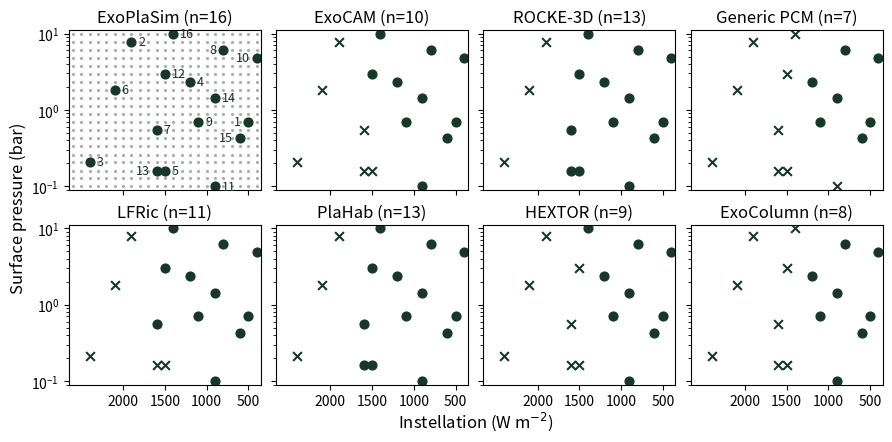

This chart was generated by the following Python code:
import numpy as np
import matplotlib.pyplot as plt
from matplotlib.transforms import offset_copy
from scipy.stats import qmc

#--------------------------------------------------------------------
# Sparse sample grid

flux = np.arange( 400, 2700, 100 )
pn2  = np.array( [ 0.10, 0.13, 0.16, 0.21, 0.26, 0.34, 0.43, 0.55, 0.70, 0.89, 1.13, 1.44, 1.83, 2.34, 2.98, 3.79, 4.83, 6.16, 7.85, 10.0 ] )

seed1   = 5936744
seed2   = 397676
seq2sol = 1800

grid = np.array( [ [flux[i], pn2[j]] for i in range( len(flux) ) for j in range( len(pn2) ) ] )

sampler1 = qmc.Sobol( d=2, scramble=True, seed=seed1 )
sample1a = sampler1.random_base2( m=3 )
sample1  = np.floor( qmc.scale( sample1a, [0, 0], [len(flux), len(pn2)] ) ).astype( int )
flux1    = flux[ sample1[:,0] ]
pres1    = pn2[  sample1[:,1] ]

sampler2 = qmc.Sobol( d=2, scramble=True, seed=seed2 )
sample2a = sampler2.random_base2( m=3 )
sample2  = np.floor( qmc.scale( sample2a, [0, 0], [np.where( flux == seq2sol )[0][0], len(pn2)] ) ).astype( int )
flux2    = flux[ sample2[:,0] ]
pres2    = pn2[  sample2[:,1] ]

flux_all = np.concatenate( [flux1, flux2] )
pres_all = np.concatenate( [pres1, pres2] )

# Stable (completed) mask for each model — True = stable, False = runaway/unavailable
exocam_mask  = np.array( [True,  False, False, True,  False, False, False, True,
                           True,  True,  True,  True,  False, True,  True,  True ] )
rocke3d_mask = np.array( [True,  False, False, True,  True,  False, True,  True,
                           True,  True,  True,  True,  True,  True,  True,  True ] )
pcm_mask     = np.array( [True,  False, False, True,  False, False, False, True,
                           True,  True,  False, False, False, True,  True,  False] )
plahab_mask  = np.array( [True,  False, False, True,  True,  False, True,  True,
                           True,  True,  True,  True,  True,  True,  True,  True ] )
lfric_mask   = np.array( [True,  False, False, True,  False, False, True,  True,
                           True,  True,  True,  True,  False, True,  True,  True ] )
# HEXTOR: all seven gaps are runaways beyond its radiative lookup table. Case 10
# was a CO2-condensation exclusion until its CO2 was corrected to the protocol's
# 400 ubar partial pressure (2026-09-14), and Case 16 was treated as a runaway
# until the RH 0.8 resubmission (2026-09-16) brought it inside the table.
hextor_mask  = np.array( [True,  False, False, True,  False, False, False, True,
                           True,  True,  True,  False, False, True,  True,  True ] )
# ExoColumn: all eight gaps are incipient runaways with no steady state at that
# (S, p): HEXTOR's runaway set plus Case 16.
exocolumn_mask = np.array( [True,  False, False, True,  False, False, False, True,
                            True,  True,  True,  False, False, True,  True,  False] )

color_stable  = '#183629'
color_unavail = '#183629'
color_grid    = '#aaaaaa'

# Two rows of four, ordered by model class and ending with the two
# one-dimensional models.
fig, axd = plt.subplot_mosaic( [[ 'P1', 'P2', 'P3', 'P4' ],
                                  [ 'P5', 'P6', 'P7', 'P8' ]],
                                figsize=(10.5, 4.6) )

xlim = [ max( flux ) + 50, min( flux ) - 50 ]
ylim = [ min( pn2 ) * 0.9, max( pn2 ) * 1.1 ]

def setup_panel( ax, title ):
    ax.set_title( title, fontsize=12 )
    ax.tick_params( axis='both', labelsize=10 )
    ax.set_yscale( 'log' )
    ax.set_xlim( xlim )
    ax.set_xticks( [ 2000, 1500, 1000, 500 ] )
    ax.set_ylim( ylim )

#--------------------------------------------------------------------
# Panel 1 — ExoPlaSim (all 16 stable; labels identify QMC point numbers)

axd[ 'P1' ].scatter( grid[:,0], grid[:,1], s=1.5, color=color_grid, zorder=0 )
axd[ 'P1' ].scatter( flux_all, pres_all, color=color_stable, marker='o', s=40 )

# Case numbers placed as in Figures 3-6: to the right of each marker, except
# where that would crowd a neighbor or run off the panel
label_left = { 1, 8, 10, 13, 15 }
for case, ( f, p ) in enumerate( zip( flux_all, pres_all ), start=1 ):
    left = case in label_left
    axd[ 'P1' ].annotate( str( case ), ( f, p ), xytext=( -5 if left else 5, 0 ), textcoords='offset points',
                          ha='right' if left else 'left', va='center', fontsize=9, color=color_stable )

setup_panel( axd[ 'P1' ], f'ExoPlaSim (n=16)' )

#--------------------------------------------------------------------
# Panel 2 — ExoCAM

axd[ 'P2' ].scatter( flux_all[  exocam_mask ], pres_all[  exocam_mask ], color=color_stable,  marker='o', s=40 )
axd[ 'P2' ].scatter( flux_all[ ~exocam_mask ], pres_all[ ~exocam_mask ], color=color_unavail, marker='x', s=40 )
setup_panel( axd[ 'P2' ], f'ExoCAM (n={exocam_mask.sum()})' )

#--------------------------------------------------------------------
# Panel 3 — ROCKE-3D

axd[ 'P3' ].scatter( flux_all[  rocke3d_mask ], pres_all[  rocke3d_mask ], color=color_stable,  marker='o', s=40 )
axd[ 'P3' ].scatter( flux_all[ ~rocke3d_mask ], pres_all[ ~rocke3d_mask ], color=color_unavail, marker='x', s=40 )
setup_panel( axd[ 'P3' ], f'ROCKE-3D (n={rocke3d_mask.sum()})' )

#--------------------------------------------------------------------
# Panel 4 — Generic PCM

axd[ 'P4' ].scatter( flux_all[  pcm_mask ], pres_all[  pcm_mask ], color=color_stable,  marker='o', s=40 )
axd[ 'P4' ].scatter( flux_all[ ~pcm_mask ], pres_all[ ~pcm_mask ], color=color_unavail, marker='x', s=40 )
setup_panel( axd[ 'P4' ], f'Generic PCM (n={pcm_mask.sum()})' )

#--------------------------------------------------------------------
# Panel 5 — LFRic

axd[ 'P5' ].scatter( flux_all[  lfric_mask ], pres_all[  lfric_mask ], color=color_stable,  marker='o', s=40 )
axd[ 'P5' ].scatter( flux_all[ ~lfric_mask ], pres_all[ ~lfric_mask ], color=color_unavail, marker='x', s=40 )
setup_panel( axd[ 'P5' ], f'LFRic (n={lfric_mask.sum()})' )

#--------------------------------------------------------------------
# Panel 6 — PlaHab

axd[ 'P6' ].scatter( flux_all[  plahab_mask ], pres_all[  plahab_mask ], color=color_stable,  marker='o', s=40 )
axd[ 'P6' ].scatter( flux_all[ ~plahab_mask ], pres_all[ ~plahab_mask ], color=color_unavail, marker='x', s=40 )
setup_panel( axd[ 'P6' ], f'PlaHab (n={plahab_mask.sum()})' )

#--------------------------------------------------------------------
# Panel 7 - HEXTOR

axd[ 'P7' ].scatter( flux_all[  hextor_mask ], pres_all[  hextor_mask ], color=color_stable,  marker='o', s=40 )
axd[ 'P7' ].scatter( flux_all[ ~hextor_mask ], pres_all[ ~hextor_mask ], color=color_unavail, marker='x', s=40 )
setup_panel( axd[ 'P7' ], f'HEXTOR (n={hextor_mask.sum()})' )

#--------------------------------------------------------------------
# Panel 8 - ExoColumn

axd[ 'P8' ].scatter( flux_all[  exocolumn_mask ], pres_all[  exocolumn_mask ], color=color_stable,  marker='o', s=40 )
axd[ 'P8' ].scatter( flux_all[ ~exocolumn_mask ], pres_all[ ~exocolumn_mask ], color=color_unavail, marker='x', s=40 )
setup_panel( axd[ 'P8' ], f'ExoColumn (n={exocolumn_mask.sum()})' )

#--------------------------------------------------------------------
# Finalize

fig.subplots_adjust( wspace=0.08, hspace=0.22 )

# Every panel shares one view, so the axes are labeled once: pressure to the
# left, instellation under the bottom row, tick labels along the outer edges
axs = np.array( [ [ axd[ f'P{4*r + c + 1}' ] for c in range( 4 ) ] for r in range( 2 ) ] )
for ( r, c ), ax in np.ndenumerate( axs ):
    ax.tick_params( labelleft=( c == 0 ), labelbottom=( r == 1 ) )
top_left, bottom_right = axs[ 0, 0 ].get_position(), axs[ -1, -1 ].get_position()
fig.text( top_left.x0, ( top_left.y1 + bottom_right.y0 )/2, 'Surface pressure (bar)',
          rotation=90, ha='right', va='center', fontsize=12,
          transform=offset_copy( fig.transFigure, fig=fig, x=-30, units='points' ) )
fig.text( ( top_left.x0 + bottom_right.x1 )/2, bottom_right.y0, 'Instellation (W m$^{-2}$)',
          ha='center', va='top', fontsize=12,
          transform=offset_copy( fig.transFigure, fig=fig, y=-18, units='points' ) )

fig.savefig( "fig_tally.png", bbox_inches='tight' )
fig.savefig( "fig_tally.eps", bbox_inches='tight' )
#plt.show()
